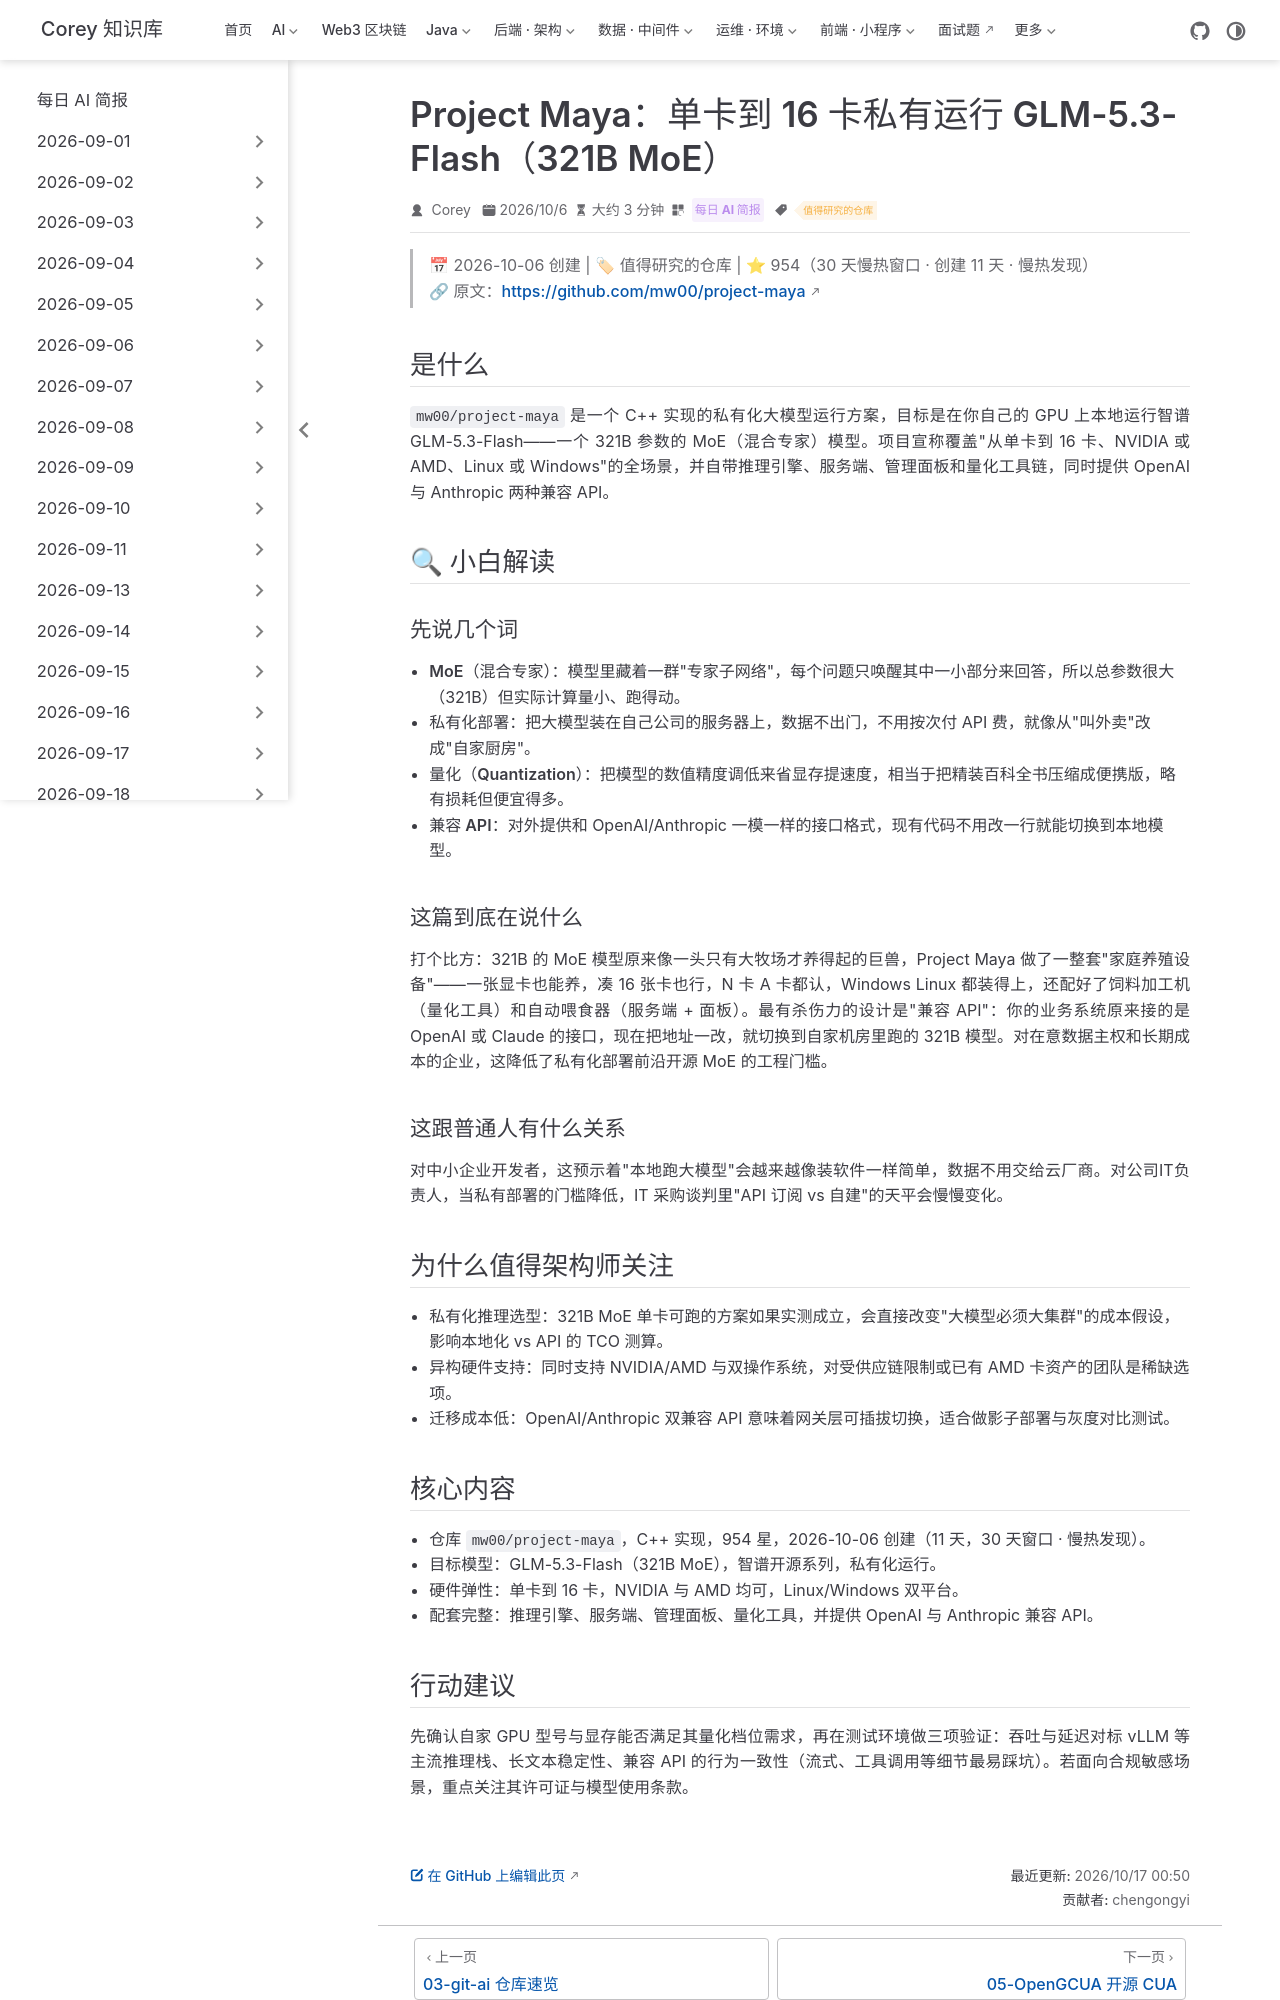

repository: code-corey/code-corey.github.io · page: News/2026-10-17/04-project-maya.html · generator: jekyll

---
title: "Project Maya：单卡到 16 卡私有运行 GLM-5.3-Flash（321B MoE）"
shortTitle: "Project Maya 私有部署"
sidebarGroup: "2026-10-17"
order: 4
date: 2026-10-06
category:
  - "每日 AI 简报"
tag:
  - "值得研究的仓库"
description: "慢热发现：954 星的 C++ 项目，把智谱 321B MoE 模型 GLM-5.3-Flash 装进自有 GPU——单卡到 16 卡、NVIDIA/AMD、Linux/Windows 全覆盖。"
---

# Project Maya：单卡到 16 卡私有运行 GLM-5.3-Flash（321B MoE）

> 📅 2026-10-06 创建 | 🏷 值得研究的仓库 | ⭐ 954（30 天慢热窗口 · 创建 11 天 · 慢热发现）
> 🔗 原文：https://github.com/mw00/project-maya

## 是什么

`mw00/project-maya` 是一个 C++ 实现的私有化大模型运行方案，目标是在你自己的 GPU 上本地运行智谱 GLM-5.3-Flash——一个 321B 参数的 MoE（混合专家）模型。项目宣称覆盖"从单卡到 16 卡、NVIDIA 或 AMD、Linux 或 Windows"的全场景，并自带推理引擎、服务端、管理面板和量化工具链，同时提供 OpenAI 与 Anthropic 两种兼容 API。

## 🔍 小白解读

### 先说几个词

- **MoE（混合专家）**：模型里藏着一群"专家子网络"，每个问题只唤醒其中一小部分来回答，所以总参数很大（321B）但实际计算量小、跑得动。
- **私有化部署**：把大模型装在自己公司的服务器上，数据不出门，不用按次付 API 费，就像从"叫外卖"改成"自家厨房"。
- **量化（Quantization）**：把模型的数值精度调低来省显存提速度，相当于把精装百科全书压缩成便携版，略有损耗但便宜得多。
- **兼容 API**：对外提供和 OpenAI/Anthropic 一模一样的接口格式，现有代码不用改一行就能切换到本地模型。

### 这篇到底在说什么

打个比方：321B 的 MoE 模型原来像一头只有大牧场才养得起的巨兽，Project Maya 做了一整套"家庭养殖设备"——一张显卡也能养，凑 16 张卡也行，N 卡 A 卡都认，Windows Linux 都装得上，还配好了饲料加工机（量化工具）和自动喂食器（服务端 + 面板）。最有杀伤力的设计是"兼容 API"：你的业务系统原来接的是 OpenAI 或 Claude 的接口，现在把地址一改，就切换到自家机房里跑的 321B 模型。对在意数据主权和长期成本的企业，这降低了私有化部署前沿开源 MoE 的工程门槛。

### 这跟普通人有什么关系

对中小企业开发者，这预示着"本地跑大模型"会越来越像装软件一样简单，数据不用交给云厂商。对公司IT负责人，当私有部署的门槛降低，IT 采购谈判里"API 订阅 vs 自建"的天平会慢慢变化。

## 为什么值得架构师关注

- **私有化推理选型**：321B MoE 单卡可跑的方案如果实测成立，会直接改变"大模型必须大集群"的成本假设，影响本地化 vs API 的 TCO 测算。
- **异构硬件支持**：同时支持 NVIDIA/AMD 与双操作系统，对受供应链限制或已有 AMD 卡资产的团队是稀缺选项。
- **迁移成本低**：OpenAI/Anthropic 双兼容 API 意味着网关层可插拔切换，适合做影子部署与灰度对比测试。

## 核心内容

- 仓库 `mw00/project-maya`，C++ 实现，954 星，2026-10-06 创建（11 天，30 天窗口 · 慢热发现）。
- 目标模型：GLM-5.3-Flash（321B MoE），智谱开源系列，私有化运行。
- 硬件弹性：单卡到 16 卡，NVIDIA 与 AMD 均可，Linux/Windows 双平台。
- 配套完整：推理引擎、服务端、管理面板、量化工具，并提供 OpenAI 与 Anthropic 兼容 API。
